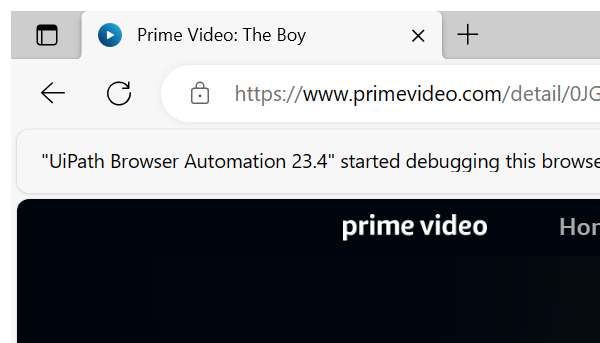
Workflow: Task3_PrimeEligible

Step 1: Attach Browser 'msedge.exe Prime' in window 'Prime Video:*' (msedge.exe)

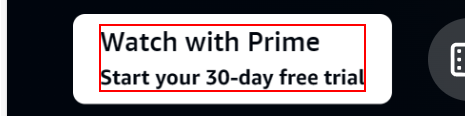
Step 2: get-attribute of the element
